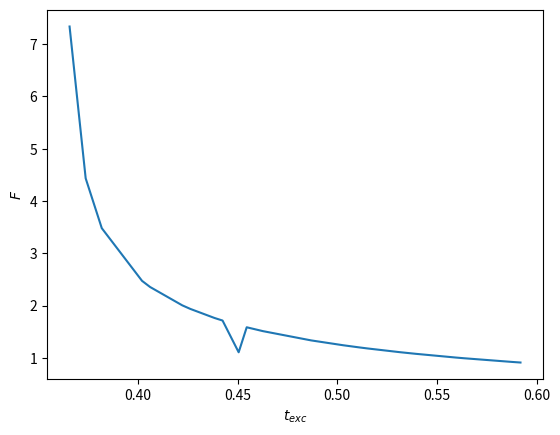

Generate this figure with matplotlib:
# -*- coding: utf-8 -*-
"""
Created on Fri Jan 21 10:57:01 2022

[redacted]
"""

import numpy as np
import matplotlib.pyplot as plt
from scipy.integrate import solve_ivp
from scipy.stats import describe
from scipy.optimize import fsolve
from scipy.optimize import root


#TODO definition of gamma depends on texc! Is this correctly adjusted? 

F = 1
texc = 0.5
rmin = 0
rmax = 1.0
tmax = 2.5


#%% (Adapted) Creation ODE and 'creation exception function' gamma: 
def gamma(t, texc = texc):
    return min(2*t/texc - 1, 1)
    # if t < texc: 
    #     return 2*t/texc - 1
    # else: 
    #     return 1


def f(t, R, gamma = gamma, F = F, texc = texc): 
    #TODO no abs! (now fixed later, but not very neat.)
    return -gamma(t, texc = texc) + F*np.sqrt(2*np.abs(R)) # np.abs(R) yields non-physical negative solutions for R (idea of starting at negative distance). To be accounted for later on!



#%% Plots: 

### Plot inherent boundaries and system constants
def plotFeatures(): 
    # global thres
    
    plt.clf()
    # thres = 1/(2*F**2)
    # plt.hlines(thres, 0.5, tmax, linestyles = 'dashed')
    plt.vlines(texc, rmin, 10*rmax, linestyles = 'dotted') #vertical line at t = texc
    
    #"level set" of derivative-0 pts
    def separation(t):
        return 0.5*((gamma(t))/F)**2
    
    ts = np.linspace(0.5*texc, tmax, 100)
    ys = np.zeros(100)
    
    for i in range(100): 
        ys[i] = separation(ts[i])
        
    # plt.plot(ts, ys, color = 'black', linestyle = 'dashed')


## The following plots the 'critical solution', above which R diverges and below which R goes to 0: 
def fprime(t, R, texc = texc): 
    return -f(texc - t, R, texc = texc)


def critical(F, texc, plot = False): 
    global critR, thres
    
    thres = np.reshape(1/(2*F**2), (1,)) # Reshape is technicality, to account both for case where F is given as 'c' or '[c]'
    
    boundSol2 = solve_ivp(fprime, [0, texc], thres, method = 'BDF', max_step = 5e-2) 
    critR = boundSol2.y[0][-1]
    
    if plot: 
        boundSol1 = solve_ivp(f, [texc, tmax], [np.squeeze(thres)], method = 'BDF', max_step = 5e-2) 
        plt.plot(boundSol1.t,np.squeeze(boundSol1.y), color = 'black')
        plt.plot(texc - boundSol2.t,np.squeeze(boundSol2.y), color = 'black') # 'invert' ODE to solve backwards to t=0
        
        print(f"Critical initial condition: R = {critR}" )
    
    return critR



### Print some other solution trajectories: 
def plotSols():
    for R0 in np.array([0, 0.5, 0.9, 1.1, 1.5, 2, 3])*critR:
        sol = solve_ivp(f, [0,tmax], [R0], method = 'BDF', max_step = 5e-2) #set maximum timestep, else solution is not smooth (inaccurately so)
        plt.plot(sol.t,np.squeeze(sol.y))



### Plot phase-space vector field: 
def plotPhaseVF():
    rlim = max(rmax, 2.5*thres)
    ts = np.linspace(0, tmax, 20)
    rs = np.linspace(0, rlim, 20)
    T, R = np.meshgrid(ts, rs)
    
    
    u, v = np.zeros(T.shape), np.zeros(R.shape)
    NI, NJ = T.shape
    
    for i in range(NI):
        for j in range(NJ):
            der = f(T[i, j],R[i, j]) #derivative value according to ODE
            u[i,j] = T[i,j]
            v[i,j] = der
         
    
    
    plt.quiver(T, R, u, v, alpha = 0.5) # in form (x coords, y coords, x dir, y dir)
    
    plt.xlabel('$t$')
    plt.ylabel('$R$')
    plt.ylim([rmin, rmax])
    plt.xlim([0,tmax])


def plotAll(): 
    plotFeatures()
    critical(F, texc, plot = True)
    plotSols()
    plotPhaseVF()


# plotAll()

#%% More critical-value analysis: critical initial value for R, varying F and texc


def initialCrit(Fmin, Fmax, N, tmin, tmax, M, plot = True): 
    plt.clf() # Clears current figure
    
    Fs = np.linspace(Fmin, Fmax, N)
    ts = np.linspace(tmin, tmax, M)
    crits = np.zeros((M,N)) #not strictly  necessary to store all, but may come in handy
    for j in range(M): 
        texc = ts[j]
        for i in range(N): 
            crits[j,i] = critical(Fs[i], texc)
        
        Rs = crits[j,:] 
        Rs[Rs < 0] = np.nan #remove negative values (only there so solver works more easily)
        plt.plot(Fs, Rs, label = "$t_{exc}$ =" + f" {ts[j]:.2f}") #Note: only round (:.2f) in case linspace is coarse!
    
    plt.hlines(0, 0, Fmax)
    plt.xlabel('$F$')
    plt.ylabel('$R_{crit}$')
    plt.xlim([Fmin, Fmax])
    
    plt.legend()
    
    # describe(crits)

# initialCrit(Fmin, Fmax, N, tmin, tmax, M)


#%% One level deeper: for each texc, pick F s.t. Rcrit = 0. (bad computation time...)


def FzeroSolver(tmin, tmax, M, method):
    global texc
    
    ts = np.linspace(tmin, tmax, M)
    Fzeros = np.zeros(M)
    reachedSol = np.zeros(M, dtype = int)
    
    for j in range(M): 
        texc = ts[j]
        if method == 'fsolve': 
            x, infodict, ier, msg = fsolve(critical, 0.5/texc, full_output = True, args = (texc,)) 
            Fzeros[j] = x
            # print(x, critical(x))
            
            reachedSol[j] = (ier == 1)
                
        if method == 'root': 
            sol = root(critical, 0.5/texc, method = 'broyden1', args = texc)
            Fzeros[j] = sol.x
            reachedSol[j] = sol.success
            
        print(f"Step {j} out of {M}")
    
    #TODO may be possible to do this much faster by avoiding for-loop; requires adapting 'critical' to also take vector input (and output)
    
    plt.clf()
    tsProper = ts[reachedSol == 1]
    FzerosProper = Fzeros[reachedSol == 1]
    plt.plot(tsProper, FzerosProper) #Note: only round (:.2f) in ca
    
    # plt.hlines(0, 0, Fmax)
    plt.xlabel('$t_{exc}$')
    plt.ylabel('$F$')
    # plt.xlim([Fmin, Fmax])




#%% Executables: 

# plotAll() # Phase-space, trajectories & vector field


# Fmin = 0.2
# Fmax = 10
# N = 100

# tmin = 0.2
# tmax = 1
# M = 5
# initialCrit(Fmin, Fmax, N, tmin, tmax, M) # Critical R for varying F, several texc


tmin = 0.2
tmax = 0.6
M = 100
# method = 'root'  #very slow, but seems accurate
method = 'fsolve' # fast but error-prone
FzeroSolver(tmin, tmax, M, method) # Relate F and texc to critical R belonging to R(0) = 0

